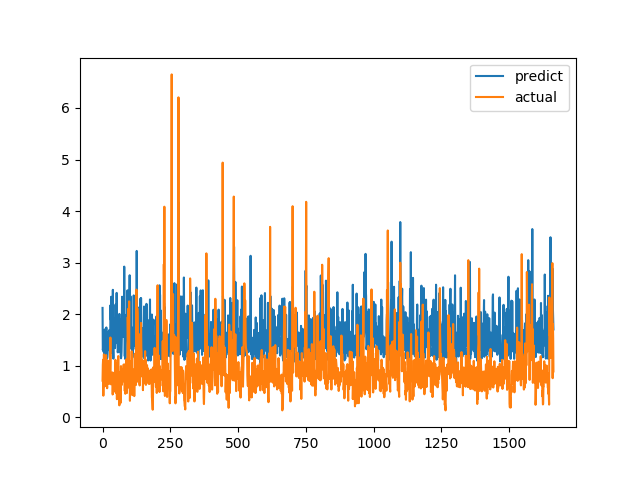

Values plotted in this chart, from the file beside it:
predict, actual
2.121, 0.7094
1.307, 1.015
1.335, 1.116
1.423, 0.4183
1.269, 1.002
1.557, 1.219
1.13, 1.143
1.65, 0.6528
1.703, 0.6747
1.489, 0.601
1.133, 0.6695
1.431, 0.6538
1.286, 0.7814
1.164, 1.206
1.742, 0.8469
1.282, 0.8286
1.133, 0.6482
1.145, 0.5624
1.168, 0.7183
1.292, 1.1
1.646, 0.9542
1.37, 0.729
1.317, 0.6694
1.51, 0.8631
1.687, 0.6465
1.514, 0.8223
1.646, 0.9236
1.387, 0.8301
1.183, 1.067
2.17, 1.546
1.93, 0.6827
1.883, 0.6386
2.338, 0.6464
1.246, 0.6881
1.851, 0.7274
1.257, 0.65
1.843, 0.8694
1.325, 0.4409
2.472, 0.4519
1.338, 0.7575
1.137, 0.4952
1.877, 0.6851
1.811, 0.7244
1.908, 0.8654
1.565, 0.74
1.866, 0.8071
1.341, 0.8204
1.524, 1.114
2.188, 1.109
1.609, 0.4751
1.541, 1.039
1.681, 0.9458
2.413, 0.7878
1.694, 0.3505
1.436, 0.9368
1.98, 0.9868
1.259, 0.647
1.303, 1.03
1.931, 1.187
1.648, 0.9329
... 1,604 more rows
